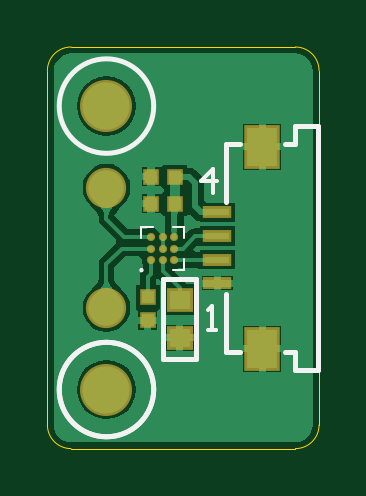
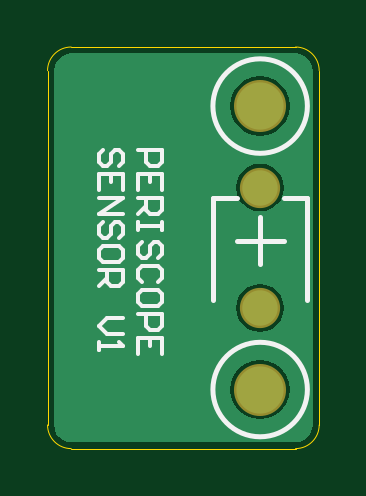
Circuit board: 8 layer files. Board 11.5 x 17.0 mm.
- bottom_copper: periscope_sensor.GBL (3104 bytes)
- bottom_silk: periscope_sensor.GBO (2399 bytes)
- bottom_mask: periscope_sensor.GBS (201 bytes)
- outline: periscope_sensor.GKO (438 bytes)
- top_copper: periscope_sensor.GTL (16555 bytes)
- top_silk: periscope_sensor.GTO (1062 bytes)
- paste: periscope_sensor.GTP (1123 bytes)
- top_mask: periscope_sensor.GTS (858 bytes)

=== bottom_copper: periscope_sensor.GBL ===
G04 Layer_Physical_Order=2*
G04 Layer_Color=16711680*
%FSLAX25Y25*%
%MOIN*%
G70*
G01*
G75*
%ADD19C,0.05905*%
%ADD20C,0.07874*%
%ADD21C,0.02600*%
G36*
X41339Y65859D02*
Y65854D01*
X42079Y65756D01*
X42769Y65470D01*
X43362Y65016D01*
X43817Y64423D01*
X44103Y63733D01*
X44200Y62992D01*
X44205D01*
Y3937D01*
X44200D01*
X44103Y3196D01*
X43817Y2506D01*
X43362Y1914D01*
X42769Y1459D01*
X42079Y1173D01*
X41339Y1075D01*
Y1071D01*
X41339Y1071D01*
X3937D01*
Y1075D01*
X3196Y1173D01*
X2506Y1459D01*
X1914Y1914D01*
X1459Y2506D01*
X1173Y3196D01*
X1075Y3937D01*
X1071D01*
Y62992D01*
X1075D01*
X1173Y63733D01*
X1459Y64423D01*
X1914Y65016D01*
X2506Y65470D01*
X3196Y65756D01*
X3937Y65854D01*
Y65859D01*
X41339D01*
X41339Y65859D01*
D02*
G37*
%LPC*%
G36*
X9843Y14822D02*
X8554Y14652D01*
X7353Y14155D01*
X6321Y13364D01*
X5530Y12332D01*
X5033Y11131D01*
X4863Y9843D01*
X5033Y8554D01*
X5530Y7353D01*
X6321Y6321D01*
X7353Y5530D01*
X8554Y5033D01*
X9843Y4863D01*
X11131Y5033D01*
X12332Y5530D01*
X13364Y6321D01*
X14155Y7353D01*
X14652Y8554D01*
X14822Y9843D01*
X14652Y11131D01*
X14155Y12332D01*
X13364Y13364D01*
X12332Y14155D01*
X11131Y14652D01*
X9843Y14822D01*
D02*
G37*
G36*
Y27412D02*
X8811Y27276D01*
X7849Y26878D01*
X7023Y26244D01*
X6390Y25419D01*
X5991Y24457D01*
X5856Y23425D01*
X5991Y22393D01*
X6390Y21432D01*
X7023Y20606D01*
X7849Y19973D01*
X8811Y19574D01*
X9843Y19438D01*
X10874Y19574D01*
X11836Y19973D01*
X12662Y20606D01*
X13295Y21432D01*
X13693Y22393D01*
X13829Y23425D01*
X13693Y24457D01*
X13295Y25419D01*
X12662Y26244D01*
X11836Y26878D01*
X10874Y27276D01*
X9843Y27412D01*
D02*
G37*
G36*
Y62066D02*
X8554Y61897D01*
X7353Y61399D01*
X6321Y60608D01*
X5530Y59576D01*
X5033Y58375D01*
X4863Y57087D01*
X5033Y55798D01*
X5530Y54597D01*
X6321Y53566D01*
X7353Y52774D01*
X8554Y52277D01*
X9843Y52107D01*
X11131Y52277D01*
X12332Y52774D01*
X13364Y53566D01*
X14155Y54597D01*
X14652Y55798D01*
X14822Y57087D01*
X14652Y58375D01*
X14155Y59576D01*
X13364Y60608D01*
X12332Y61399D01*
X11131Y61897D01*
X9843Y62066D01*
D02*
G37*
G36*
Y47491D02*
X8811Y47355D01*
X7849Y46957D01*
X7023Y46323D01*
X6390Y45497D01*
X5991Y44536D01*
X5856Y43504D01*
X5991Y42472D01*
X6390Y41510D01*
X7023Y40685D01*
X7849Y40051D01*
X8811Y39653D01*
X9843Y39517D01*
X10874Y39653D01*
X11836Y40051D01*
X12662Y40685D01*
X13295Y41510D01*
X13693Y42472D01*
X13829Y43504D01*
X13693Y44536D01*
X13295Y45497D01*
X12662Y46323D01*
X11836Y46957D01*
X10874Y47355D01*
X9843Y47491D01*
D02*
G37*
%LPD*%
D19*
Y23425D02*
D03*
Y43504D02*
D03*
D20*
Y9843D02*
D03*
Y57087D02*
D03*
D21*
X35827Y16634D02*
D03*
Y50295D02*
D03*
X35433Y27559D02*
D03*
Y39370D02*
D03*
X13386Y38976D02*
D03*
Y29528D02*
D03*
X41339Y51181D02*
D03*
Y39370D02*
D03*
Y27559D02*
D03*
Y15748D02*
D03*
X27559D02*
D03*
Y51181D02*
D03*
X15748D02*
D03*
X3937D02*
D03*
Y39370D02*
D03*
Y27559D02*
D03*
X15748Y15748D02*
D03*
X3937D02*
D03*
X15748Y3937D02*
D03*
X3937D02*
D03*
X15748Y62992D02*
D03*
X3937D02*
D03*
M02*

=== bottom_silk: periscope_sensor.GBO ===
G04 Layer_Color=32896*
%FSLAX25Y25*%
%MOIN*%
G70*
G01*
G75*
%ADD23C,0.00787*%
%ADD33C,0.00700*%
D23*
X17717Y9843D02*
G03*
X17717Y9843I-7874J0D01*
G01*
Y57087D02*
G03*
X17717Y57087I-7874J0D01*
G01*
X9843Y30709D02*
Y38583D01*
X5906Y34646D02*
X13780D01*
X1969Y41732D02*
X5906D01*
X13780D02*
X17717D01*
Y33465D02*
Y41732D01*
Y24803D02*
Y33465D01*
X1969D02*
Y41732D01*
Y24803D02*
Y33465D01*
D33*
X30223Y49694D02*
X26224D01*
Y47694D01*
X26891Y47028D01*
X28224D01*
X28890Y47694D01*
Y49694D01*
X26224Y43029D02*
Y45695D01*
X30223D01*
Y43029D01*
X28224Y45695D02*
Y44362D01*
X30223Y41696D02*
X26224D01*
Y39697D01*
X26891Y39031D01*
X28224D01*
X28890Y39697D01*
Y41696D01*
Y40363D02*
X30223Y39031D01*
X26224Y37698D02*
Y36365D01*
Y37031D01*
X30223D01*
Y37698D01*
Y36365D01*
X26891Y31699D02*
X26224Y32366D01*
Y33699D01*
X26891Y34365D01*
X27557D01*
X28224Y33699D01*
Y32366D01*
X28890Y31699D01*
X29557D01*
X30223Y32366D01*
Y33699D01*
X29557Y34365D01*
X26891Y27701D02*
X26224Y28367D01*
Y29700D01*
X26891Y30367D01*
X29557D01*
X30223Y29700D01*
Y28367D01*
X29557Y27701D01*
X26224Y24369D02*
Y25701D01*
X26891Y26368D01*
X29557D01*
X30223Y25701D01*
Y24369D01*
X29557Y23702D01*
X26891D01*
X26224Y24369D01*
X30223Y22369D02*
X26224D01*
Y20370D01*
X26891Y19703D01*
X28224D01*
X28890Y20370D01*
Y22369D01*
X26224Y15705D02*
Y18371D01*
X30223D01*
Y15705D01*
X28224Y18371D02*
Y17038D01*
X33369Y47028D02*
X32703Y47694D01*
Y49027D01*
X33369Y49694D01*
X34036D01*
X34702Y49027D01*
Y47694D01*
X35369Y47028D01*
X36035D01*
X36702Y47694D01*
Y49027D01*
X36035Y49694D01*
X32703Y43029D02*
Y45695D01*
X36702D01*
Y43029D01*
X34702Y45695D02*
Y44362D01*
X36702Y41696D02*
X32703D01*
X36702Y39031D01*
X32703D01*
X33369Y35032D02*
X32703Y35698D01*
Y37031D01*
X33369Y37698D01*
X34036D01*
X34702Y37031D01*
Y35698D01*
X35369Y35032D01*
X36035D01*
X36702Y35698D01*
Y37031D01*
X36035Y37698D01*
X32703Y31699D02*
Y33032D01*
X33369Y33699D01*
X36035D01*
X36702Y33032D01*
Y31699D01*
X36035Y31033D01*
X33369D01*
X32703Y31699D01*
X36702Y29700D02*
X32703D01*
Y27701D01*
X33369Y27034D01*
X34702D01*
X35369Y27701D01*
Y29700D01*
Y28367D02*
X36702Y27034D01*
X32703Y21703D02*
X35369D01*
X36702Y20370D01*
X35369Y19037D01*
X32703D01*
X36702Y17704D02*
Y16371D01*
Y17038D01*
X32703D01*
X33369Y17704D01*
M02*

=== bottom_mask: periscope_sensor.GBS ===
G04 Layer_Color=16711935*
%FSLAX25Y25*%
%MOIN*%
G70*
G01*
G75*
%ADD31C,0.06706*%
%ADD32C,0.08674*%
D31*
X9843Y23425D02*
D03*
Y43504D02*
D03*
D32*
Y9843D02*
D03*
Y57087D02*
D03*
M02*

=== outline: periscope_sensor.GKO ===
G04 Layer_Color=16711935*
%FSLAX25Y25*%
%MOIN*%
G70*
G01*
G75*
%ADD34C,0.00100*%
D34*
X3937Y66929D02*
G03*
X0Y62992I0J-3937D01*
G01*
Y3937D02*
G03*
X3937Y0I3937J0D01*
G01*
X41339Y0D02*
G03*
X45276Y3937I0J3937D01*
G01*
Y62992D02*
G03*
X41339Y66929I-3937J0D01*
G01*
X3937Y66929D02*
X23622D01*
X41339D01*
X45276Y3937D02*
Y62992D01*
X23622Y0D02*
X41339D01*
X3937D02*
X23622D01*
X0Y3937D02*
Y62992D01*
M02*

=== top_copper: periscope_sensor.GTL (16555 bytes, source omitted) ===
=== top_silk: periscope_sensor.GTO ===
G04 Layer_Color=65535*
%FSLAX25Y25*%
%MOIN*%
G70*
G01*
G75*
%ADD16C,0.00600*%
%ADD22C,0.00394*%
%ADD23C,0.00787*%
D16*
X26772Y19685D02*
X28105D01*
X27438D01*
Y23684D01*
X26772Y23017D01*
X27590Y42520D02*
Y46518D01*
X25591Y44519D01*
X28256D01*
D22*
X15878Y29744D02*
G03*
X15878Y29744I-197J0D01*
G01*
X20878Y36988D02*
X22748Y36988D01*
Y35020D02*
Y36988D01*
Y29705D02*
Y31575D01*
X20878Y29705D02*
X22748D01*
X15661Y36988D02*
X17531D01*
X15661Y35118D02*
Y36988D01*
D23*
X17717Y9843D02*
G03*
X17717Y9843I-7874J0D01*
G01*
Y57087D02*
G03*
X17717Y57087I-7874J0D01*
G01*
Y9843D02*
G03*
X17717Y9843I-7874J0D01*
G01*
X19291Y14961D02*
Y21654D01*
Y14961D02*
X24803D01*
Y28346D01*
X19291D02*
X24803D01*
X19291Y21654D02*
Y28346D01*
X41339Y53839D02*
X45079D01*
X41339Y50787D02*
Y53839D01*
Y13091D02*
Y16142D01*
Y13091D02*
X45079D01*
Y53839D01*
X39567Y16142D02*
X41339D01*
X29724D02*
X32087D01*
X29724Y50787D02*
X32087D01*
X39567D02*
X41339D01*
X29724Y16142D02*
Y25787D01*
Y41142D02*
Y50787D01*
M02*

=== paste: periscope_sensor.GTP ===
G04 Layer_Color=8421504*
%FSLAX25Y25*%
%MOIN*%
G70*
G01*
G75*
%ADD10R,0.03543X0.03150*%
%ADD11R,0.01968X0.01968*%
%ADD12R,0.01968X0.01968*%
%ADD14R,0.03937X0.01181*%
%ADD15R,0.05118X0.06496*%
G04:AMPARAMS|DCode=24|XSize=9.84mil|YSize=9.84mil|CornerRadius=2.46mil|HoleSize=0mil|Usage=FLASHONLY|Rotation=0.000|XOffset=0mil|YOffset=0mil|HoleType=Round|Shape=RoundedRectangle|*
%AMROUNDEDRECTD24*
21,1,0.00984,0.00492,0,0,0.0*
21,1,0.00492,0.00984,0,0,0.0*
1,1,0.00492,0.00246,-0.00246*
1,1,0.00492,-0.00246,-0.00246*
1,1,0.00492,-0.00246,0.00246*
1,1,0.00492,0.00246,0.00246*
%
%ADD24ROUNDEDRECTD24*%
D10*
X22047Y18504D02*
D03*
Y24803D02*
D03*
D11*
X16736Y25315D02*
D03*
Y21378D02*
D03*
D12*
X17268Y45315D02*
D03*
X21205D02*
D03*
X17268Y40815D02*
D03*
X21205D02*
D03*
D14*
X28346Y27559D02*
D03*
Y31496D02*
D03*
Y35433D02*
D03*
Y39370D02*
D03*
D15*
X35827Y16634D02*
D03*
Y50295D02*
D03*
D24*
X17236Y31378D02*
D03*
Y33346D02*
D03*
Y35315D02*
D03*
X19205D02*
D03*
Y33347D02*
D03*
Y31378D02*
D03*
X21173Y31378D02*
D03*
Y33346D02*
D03*
Y35315D02*
D03*
M02*

=== top_mask: periscope_sensor.GTS ===
G04 Layer_Color=8388736*
%FSLAX25Y25*%
%MOIN*%
G70*
G01*
G75*
%ADD25R,0.04343X0.03950*%
%ADD26R,0.02768X0.02768*%
%ADD27R,0.02768X0.02768*%
%ADD28C,0.01358*%
%ADD29R,0.04737X0.01981*%
%ADD30R,0.05918X0.07296*%
%ADD31C,0.06706*%
%ADD32C,0.08674*%
D25*
X22047Y18504D02*
D03*
Y24803D02*
D03*
D26*
X16736Y25315D02*
D03*
Y21378D02*
D03*
D27*
X17268Y45315D02*
D03*
X21205D02*
D03*
X17268Y40815D02*
D03*
X21205D02*
D03*
D28*
X17236Y31378D02*
D03*
Y33346D02*
D03*
Y35315D02*
D03*
X19205Y31378D02*
D03*
Y33346D02*
D03*
Y35315D02*
D03*
X21173Y31378D02*
D03*
Y33346D02*
D03*
Y35315D02*
D03*
D29*
X28346Y27559D02*
D03*
Y31496D02*
D03*
Y35433D02*
D03*
Y39370D02*
D03*
D30*
X35827Y16634D02*
D03*
Y50295D02*
D03*
D31*
X9843Y23425D02*
D03*
Y43504D02*
D03*
D32*
Y9843D02*
D03*
Y57087D02*
D03*
M02*

